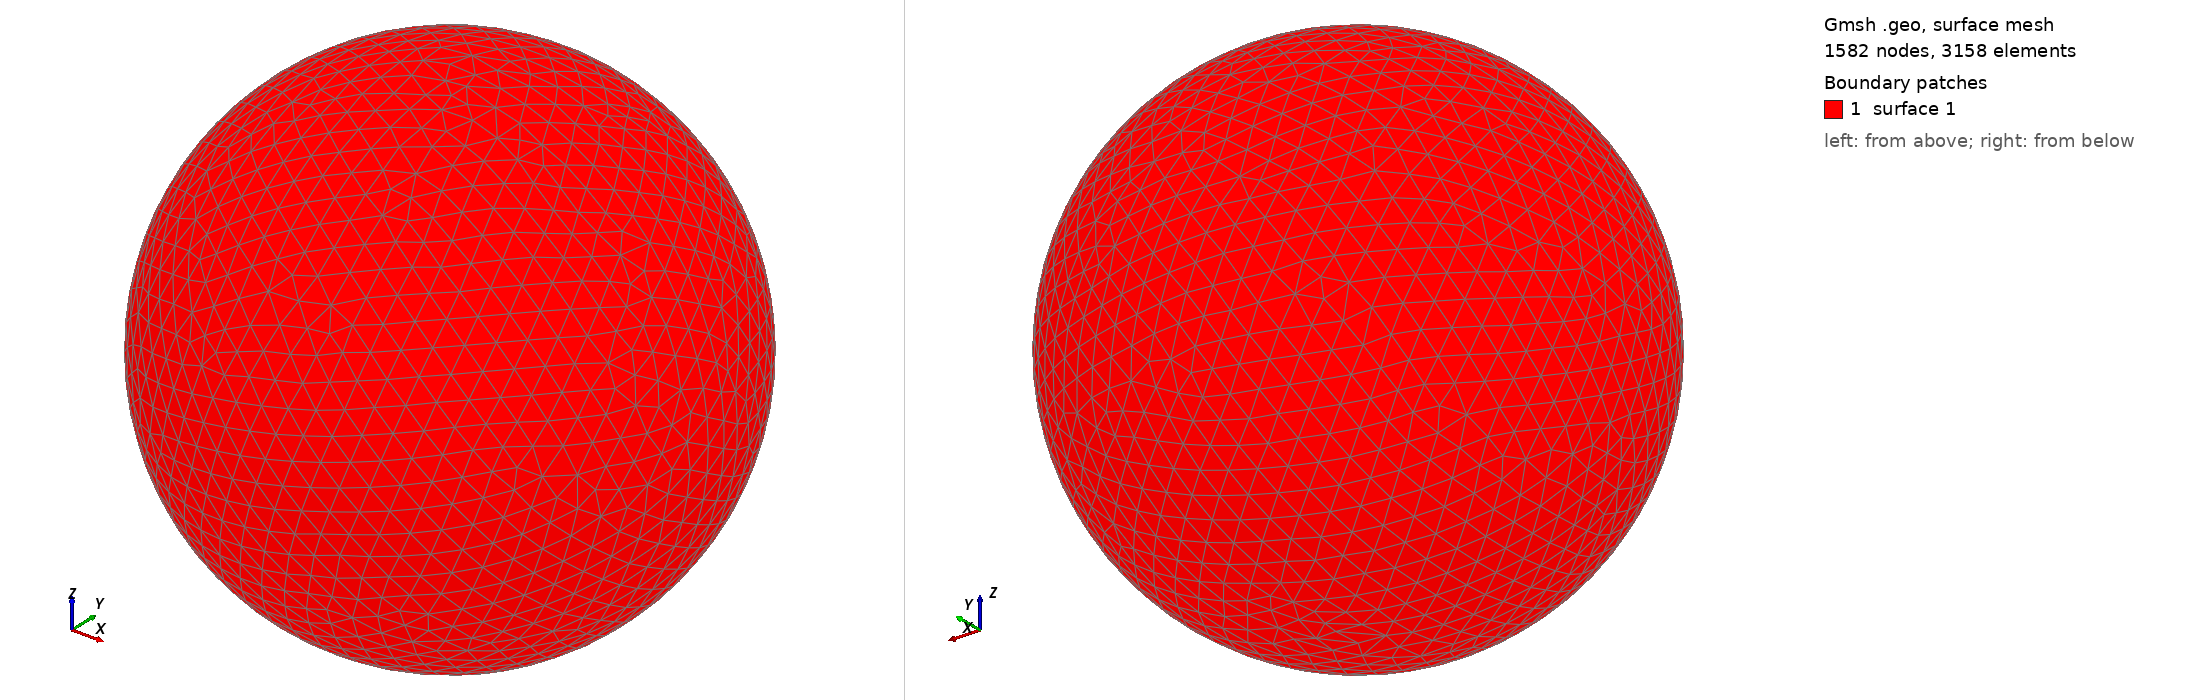

Gmsh geometry script, surface-meshed: 1582 nodes, 3158 surface elements. Boundary patches (legend numbers): 1 surface 1. Left view from above one corner, right view from below the opposite corner. The script declares no physical surfaces, so the legend lists its geometric surfaces. The drawing asked Gmsh for element sizes between 1% and 20% of the model's largest extent; the script's own settings can give other sizes.

=== shot0239.geo (drawn) ===
SetFactory("OpenCASCADE");
Point(1) = {0,0,0,0};
Sphere(1) = {0,0,0,0.00314200};
MeshSize{ PointsOf{ Surface{:}; } } = 0.000314200;
Mesh.ElementOrder=1;
Mesh.Format=39;
